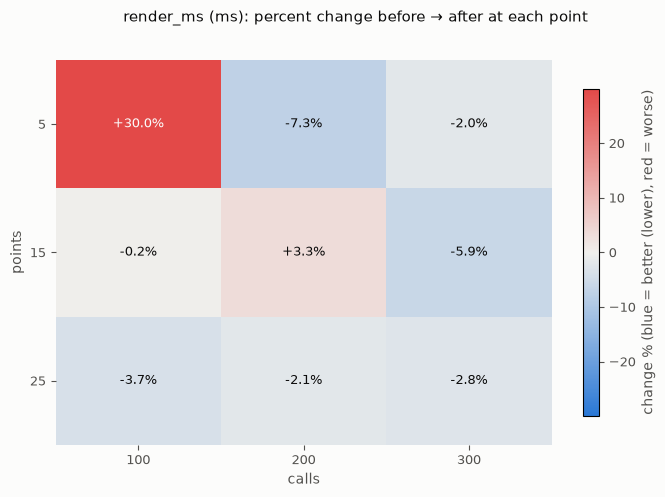

Data behind this chart, as committed beside it:
side, points, calls, repeat, render_ms
before, 5, 100, 1, 0.09088
before, 5, 100, 2, 0.0892
before, 5, 100, 3, 0.07731
before, 5, 100, 4, 0.0777
before, 5, 100, 5, 0.07551
before, 5, 200, 1, 0.08666
before, 5, 200, 2, 0.07966
before, 5, 200, 3, 0.08171
before, 5, 200, 4, 0.0832
before, 5, 200, 5, 0.07723
before, 5, 300, 1, 0.0781
before, 5, 300, 2, 0.0767
before, 5, 300, 3, 0.07676
before, 5, 300, 4, 0.07501
before, 5, 300, 5, 0.08239
before, 15, 100, 1, 0.1387
before, 15, 100, 2, 0.1423
before, 15, 100, 3, 0.1469
before, 15, 100, 4, 0.135
before, 15, 100, 5, 0.135
before, 15, 200, 1, 0.1335
before, 15, 200, 2, 0.1318
before, 15, 200, 3, 0.1327
before, 15, 200, 4, 0.1339
before, 15, 200, 5, 0.1331
before, 15, 300, 1, 0.1294
before, 15, 300, 2, 0.1436
before, 15, 300, 3, 0.1375
before, 15, 300, 4, 0.1341
before, 15, 300, 5, 0.133
before, 25, 100, 1, 0.193
before, 25, 100, 2, 0.1798
before, 25, 100, 3, 0.1858
before, 25, 100, 4, 0.1958
before, 25, 100, 5, 0.1842
before, 25, 200, 1, 0.183
before, 25, 200, 2, 0.1813
before, 25, 200, 3, 0.1864
before, 25, 200, 4, 0.1835
before, 25, 200, 5, 0.1893
before, 25, 300, 1, 0.1896
before, 25, 300, 2, 0.1901
before, 25, 300, 3, 0.1861
before, 25, 300, 4, 0.1863
before, 25, 300, 5, 0.1854
after, 5, 100, 1, 0.2098
after, 5, 100, 2, 0.09283
after, 5, 100, 3, 0.0805
after, 5, 100, 4, 0.07243
after, 5, 100, 5, 0.07808
after, 5, 200, 1, 0.07662
after, 5, 200, 2, 0.07614
after, 5, 200, 3, 0.07531
after, 5, 200, 4, 0.07561
after, 5, 200, 5, 0.07486
after, 5, 300, 1, 0.07877
after, 5, 300, 2, 0.07575
after, 5, 300, 3, 0.07806
after, 5, 300, 4, 0.07477
after, 5, 300, 5, 0.07395
... 30 more rows
